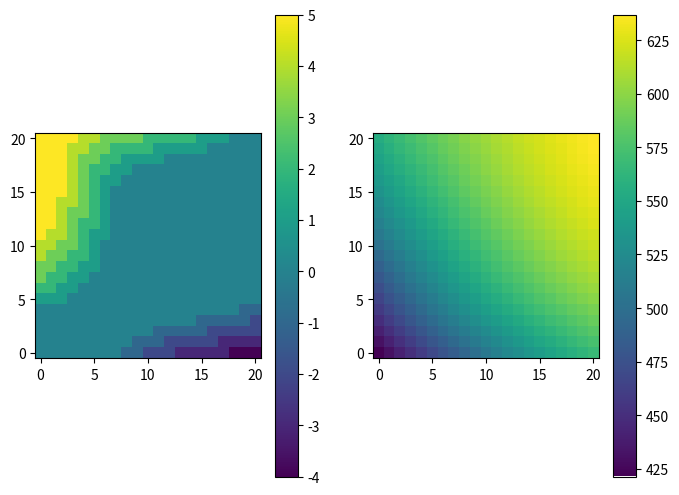
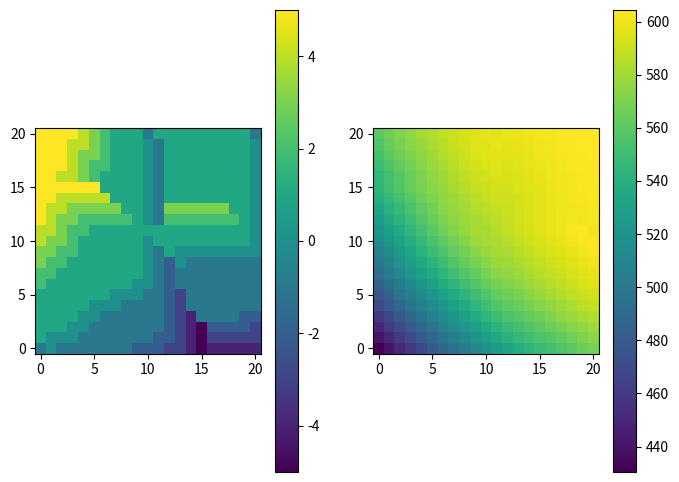

Reproduce these figures in Python, in order.
# -*- coding: utf-8 -*-
"""
Created on Wed Aug 21 13:05:26 2024

[redacted]
"""
import numpy as np
from scipy.stats import poisson


class CarRentalModel:

    def __init__(self, different_cost=False):
        self.n_parking = 20
        self.observation_space = self._make_obs()
        self.action_space = np.arange(-5, 5 + 1)

        (self.r_1, self.t_1), (self.r_2, self.t_2) = \
            self.make_transition_matrix()

        self.different_cost = different_cost

    def _make_obs(self):
        states = []
        for n_1 in range(self.n_parking + 1):
            for n_2 in range(self.n_parking + 1):
                states.append((n_1, n_2))
        return states

    def step(self, s: (int, int), a: int) -> (float, np.ndarray):
        """For DP, q(s, a) can be seen as addtion of two parts
        q(s, a) = r(s, a) + sum by s': p(s'|s, a) * V[s']
        Thus, we provide r(s, a) and p(s'|s, a) as return for
        state value update"""
        def extra_parking_cost(n):
            if n > 10:
                return 4
            return 0

        # 1. moving car
        moving_cost = 2
        n_1, n_2 = self.move_car(s, a)
        r = - moving_cost * abs(a)
        if self.different_cost:
            r = - moving_cost * max(abs(a) - 1, 0)  # one is free
            r += - sum(extra_parking_cost(n) for n in (n_1, n_2))

        # 2. car request
        rent_earn = 10
        r += (self.r_1[n_1] + self.r_2[n_2]) * rent_earn
        # 3. final transition after car return
        t = self.t_1[n_1, :].reshape(-1, 1) @ self.t_2[n_2, :].reshape(1, -1)
        return r, t

    def move_car(self, s: (int, int), a: int) -> (int, int):
        """move n_move cars from L1 (with n_1 cars) to L2 (n_2)
        Should consider available cars in from place and
        the empty parking lot in to place.
        RETURN: # cars in L1, # cars in L2, # cars actually move
        """
        empty_0, empty_1 = [self.n_parking - n for n in s]
        if a > 0:  # move car from L1 to L2
            can_move = min(s[0], a, empty_1)
        elif a < 0:  # from L2 to L1
            can_move = - min(s[1], abs(a), empty_0)
        else:
            return s  # do nothing when a is zero
        return s[0] - can_move, s[1] + can_move

    def after_request(self, n: int, mu: float) -> (float, int, int):
        """Given number of car in one place, return the
        1. the probability of events(different requests)
        2. number of car rent to(<= actual request)
        3. number of car in a place
        after customer request"""
        rv = poisson(mu)
        rent = np.arange(n + 1)
        p = rv.pmf(rent)
        n_1 = n - rent
        p[-1] = 1 - p[:-1].sum()
        return p, rent, n_1

    def after_return(self, n: int, mu: float) -> (float, int):
        """Given number of car in one place, return the
        1. the probability of events(different returns)
        3. number of car in a place
        after customer return"""
        rv = poisson(mu)
        return_ = np.arange(0, self.n_parking - n + 1)
        p = rv.pmf(return_)
        n_1 = return_ + n
        p[-1] = 1 - p[:-1].sum()
        return p, n_1

    def make_transition_matrix(self) -> \
            ((np.ndarray, np.ndarray), (np.ndarray, np.ndarray)):
        """Pre-calculate the expected reward (car rent) and transition matrix
        for stepping for each location"""
        def request_transition(mu) -> (float, np.ndarray):
            """RETURN: expected reward and transition matrix(probability)
            for each starting n car."""
            def make_transition_vector_from_p(p: np.ndarray) -> np.ndarray:
                return np.pad(np.flip(p),
                              (0, self.n_parking + 1 - len(p)),
                              constant_values=0)

            t = np.empty((self.n_parking + 1, self.n_parking + 1))
            r = np.empty(self.n_parking + 1)
            for n in range(self.n_parking + 1):
                p, rent, _ = self.after_request(n, mu)
                r[n] = (p * rent).sum()
                t[n, :] = make_transition_vector_from_p(p)
            return r, t

        def return_transition(mu) -> np.ndarray:
            def make_transition_vector_from_p(p: np.ndarray) -> np.ndarray:
                return np.pad(p,
                              (self.n_parking + 1 - len(p), 0),
                              constant_values=0)

            t = np.empty((self.n_parking + 1, self.n_parking + 1))
            for n in range(t.shape[0]):
                p, _ = self.after_return(n, mu)
                t[n, :] = make_transition_vector_from_p(p)
            return t

        def expected_reward_and_transition(mu_req, mu_ret):
            r, t_req = request_transition(mu_req)  # 1. car request
            t_ret = return_transition(mu_ret)  # 2. car return
            return r, t_req @ t_ret

        # After moving car at night, the transition of location 1 and 2 are
        # independent, thus we can calculate them seperately.
        r_1, t_1 = expected_reward_and_transition(3, 3)
        r_2, t_2 = expected_reward_and_transition(4, 2)
        return (r_1, t_1), (r_2, t_2)


class DP:

    def __init__(self, model: CarRentalModel):
        self.model = model
        n = self.model.n_parking + 1
        self.V = np.zeros((n, n))
        # give initial policy as zero
        self.pi = np.zeros(self.V.shape, dtype=int)

    def q_value(self, s: (int, int), a: int):
        r, t = self.model.step(s, a)
        return r + 0.9 * (t * self.V).sum()

    def value_update(self):
        for s in self.model.observation_space:
            a = self.pi[s[0], s[1]]
            self.V[s[0], s[1]] = self.q_value(s, a)

    def policy_evaluation(self, eps=1e-2):
        while True:
            V_old = self.V.copy()
            self.value_update()
            if abs(V_old - self.V).max() < eps:
                break

    def policy_update(self) -> bool:
        """Find better policy for each state given the value function"""
        def find_greedy_action(s):
            vs = [self.q_value(s, a) for a in self.model.action_space]
            return np.array(vs).argmax() - 5  # starts from -5

        policy_change = False
        for s in self.model.observation_space:
            a = find_greedy_action(s)
            if self.pi[s[0], s[1]] != a:
                policy_change = True
                self.pi[s[0], s[1]] = a
        return policy_change

    def policy_improvement(self) -> (np.ndarray, np.ndarray):
        """update policy function (of each state)"""
        self.policy_evaluation()
        while True:
            policy_change = self.policy_update()
            if policy_change:
                self.policy_evaluation()
            else:
                return self.V.copy(), self.pi.copy()


if __name__ == '__main__':
    import matplotlib.pyplot as plt

    def heatmaps(v, pi):
        def heatmap(ax, data):
            im = ax.imshow(data, origin='lower')
            ax.figure.colorbar(im, ax=ax)

        fig, axs = plt.subplots(1, 2, figsize=(8, 6))
        heatmap(axs[0], pi)
        heatmap(axs[1], v)

    model = CarRentalModel()
    assert (0, 12) == model.move_car((5, 7), 6)
    model.after_request(5, 3)
    model.after_return(12, 4)

    model.make_transition_matrix()
    model.step((10, 10), 3)

    agent = DP(model)
    value, policy = agent.policy_improvement()
    heatmaps(value, policy)

    # Exercise
    model = CarRentalModel(different_cost=True)
    agent = DP(model)
    value, policy = agent.policy_improvement()
    heatmaps(value, policy)
